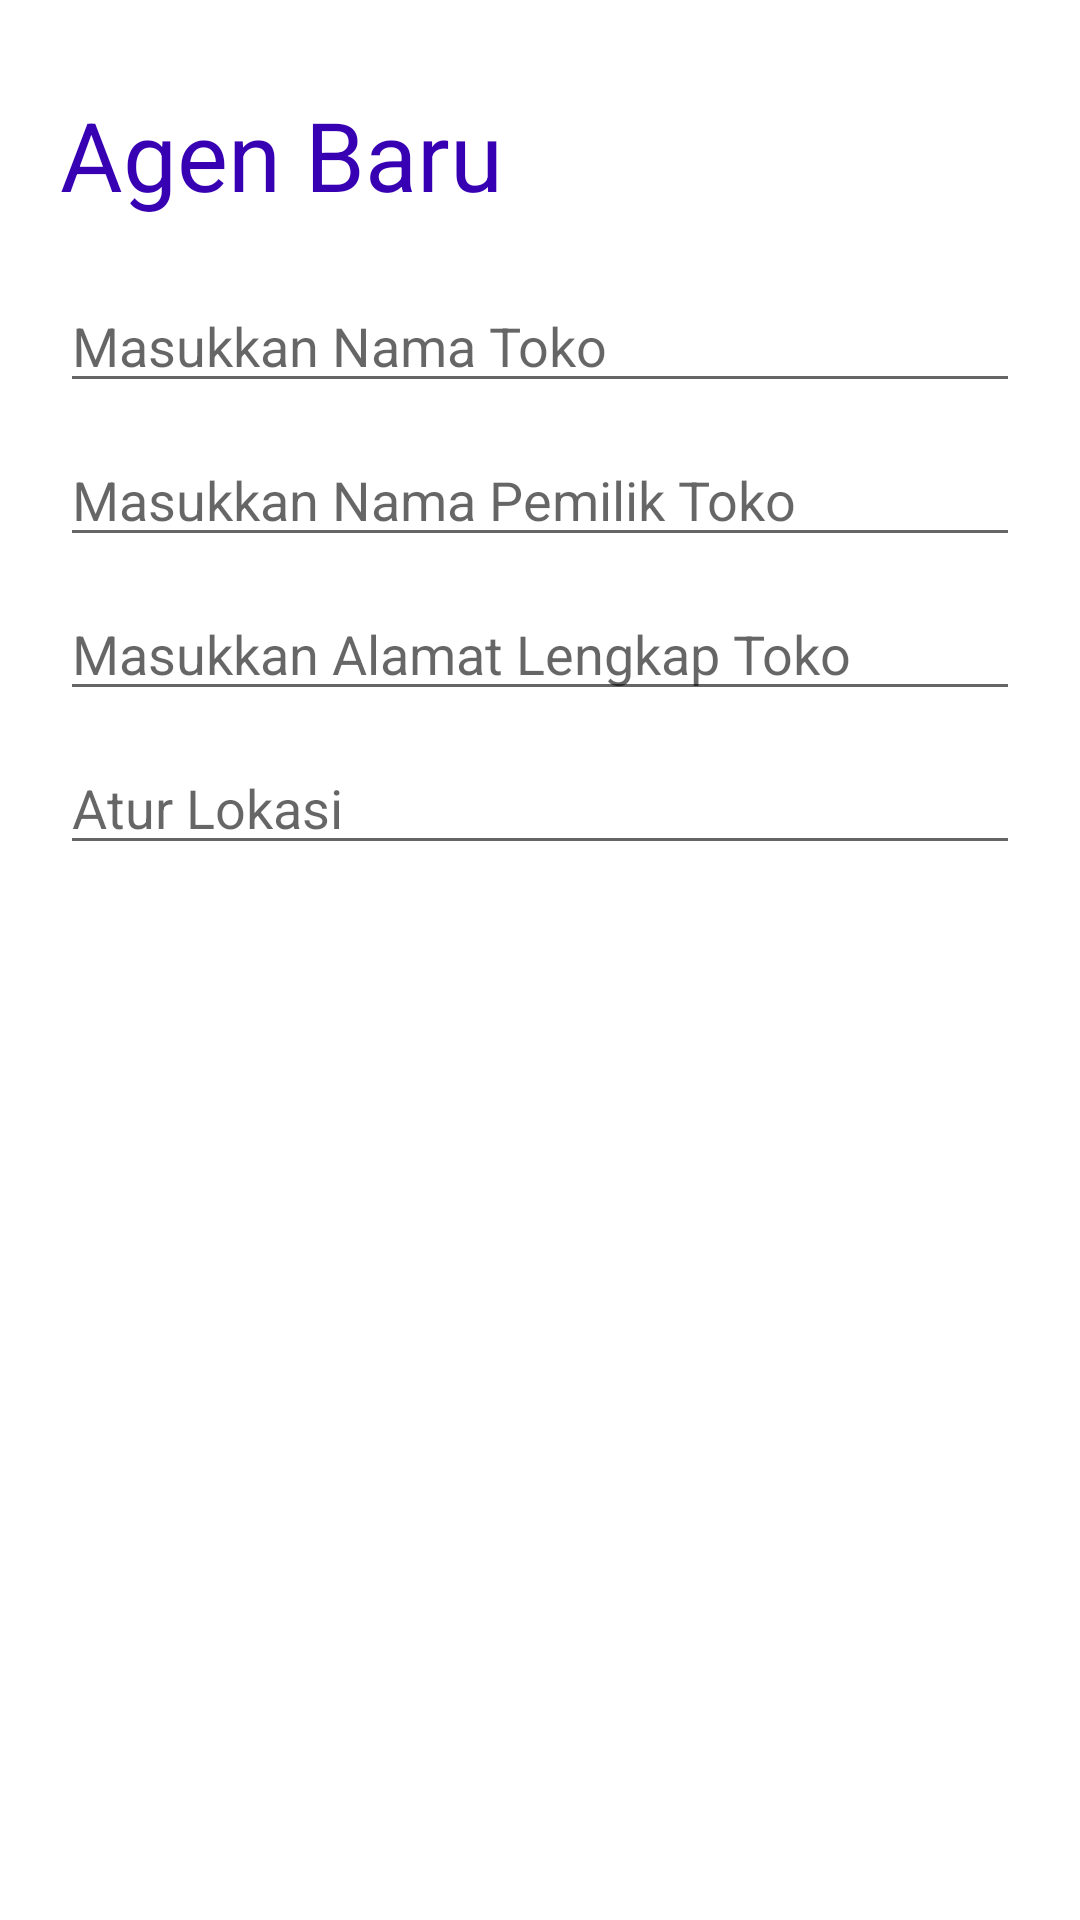

Layout XML and referenced resources for this Android screen:
<!-- AndroidManifest.xml: application theme Theme.TokoOnline -->
<!-- res/layout/activity_agent_create.xml -->
<?xml version="1.0" encoding="utf-8"?>
<androidx.core.widget.NestedScrollView xmlns:android="http://schemas.android.com/apk/res/android"
    xmlns:app="http://schemas.android.com/apk/res-auto"
    xmlns:tools="http://schemas.android.com/tools"
    android:layout_width="match_parent"
    android:layout_height="match_parent"
    tools:context=".ui.agent.create.AgentCreateActivity">

    <androidx.constraintlayout.widget.ConstraintLayout
        android:layout_width="match_parent"
        android:layout_height="match_parent"
        android:layout_margin="20dp">

        <TextView
            android:id="@+id/tv_title_agent"
            android:layout_width="match_parent"
            android:layout_height="wrap_content"
            android:layout_marginTop="10dp"
            android:text="@string/tv_agen_baru"
            android:textColor="@color/purple_700"
            android:textSize="32sp"
            app:layout_constraintStart_toStartOf="parent"
            app:layout_constraintTop_toTopOf="parent" />

        <EditText
            android:id="@+id/edt_namestore_agent"
            android:layout_width="match_parent"
            android:layout_height="wrap_content"
            android:layout_marginTop="20dp"
            android:hint="@string/masukkan_nama_toko"
            android:inputType="text"
            android:textColor="@color/black"
            app:layout_constraintStart_toStartOf="parent"
            app:layout_constraintTop_toBottomOf="@id/tv_title_agent" />

        <EditText
            android:id="@+id/edt_name_owner_agent"
            android:layout_width="match_parent"
            android:layout_height="wrap_content"
            android:layout_marginTop="10dp"
            android:inputType="textPersonName"
            android:hint="@string/masukkan_nama_pemilik_toko"
            app:layout_constraintStart_toStartOf="parent"
            app:layout_constraintTop_toBottomOf="@id/edt_namestore_agent" />

        <EditText
            android:id="@+id/edt_address_agent"
            android:layout_width="match_parent"
            android:layout_height="wrap_content"
            android:layout_marginTop="10dp"
            android:hint="@string/masukkan_alamat_lengkap_toko"
            android:inputType="text"
            app:layout_constraintStart_toStartOf="parent"
            app:layout_constraintTop_toBottomOf="@id/edt_name_owner_agent" />

        <EditText
            android:id="@+id/edt_location_agent"
            android:layout_width="match_parent"
            android:layout_height="wrap_content"
            android:layout_marginTop="10dp"
            android:focusable="false"
            android:hint="@string/atur_lokasi"
            android:inputType="text"
            app:layout_constraintStart_toStartOf="parent"
            app:layout_constraintTop_toBottomOf="@id/edt_address_agent" />

        <ImageView
            android:id="@+id/img_image_agent"
            android:layout_width="125dp"
            android:layout_height="125dp"
            android:layout_marginTop="10dp"
            android:adjustViewBounds="true"
            android:scaleType="centerCrop"
            android:src="@drawable/img_add_image"
            app:layout_constraintStart_toStartOf="parent"
            app:layout_constraintTop_toBottomOf="@id/edt_location_agent" />

        <android.widget.Button
            android:id="@+id/btn_submit_create_agent"
            android:layout_width="match_parent"
            android:layout_height="40dp"
            android:layout_marginTop="25dp"
            android:background="@drawable/btn_corners_primary"
            android:text="@string/simpan"
            android:textColor="@color/white"
            app:layout_constraintStart_toStartOf="parent"
            app:layout_constraintTop_toBottomOf="@id/img_image_agent" />

        <ProgressBar
            android:id="@+id/progress_agent"
            android:layout_width="match_parent"
            android:layout_height="wrap_content"
            android:layout_marginTop="25dp"
            app:layout_constraintStart_toStartOf="parent"
            app:layout_constraintTop_toBottomOf="@id/btn_submit_create_agent" />
    </androidx.constraintlayout.widget.ConstraintLayout>
</androidx.core.widget.NestedScrollView>
<!-- resources referenced by this layout -->
<resources>
  <color name="black">#FF000000</color>
  <color name="purple_700">#FF3700B3</color>
  <color name="white">#FFFFFFFF</color>
  <string name="atur_lokasi">Atur Lokasi</string>
  <string name="masukkan_alamat_lengkap_toko">Masukkan Alamat Lengkap Toko</string>
  <string name="masukkan_nama_pemilik_toko">Masukkan Nama Pemilik Toko</string>
  <string name="masukkan_nama_toko">Masukkan Nama Toko</string>
  <string name="simpan">Simpan</string>
  <string name="tv_agen_baru">Agen Baru</string>
  <style name="Theme.TokoOnline" parent="Theme.MaterialComponents.DayNight.DarkActionBar">
          
          <item name="colorPrimary">@color/purple_500</item>
          <item name="colorPrimaryVariant">@color/purple_700</item>
          <item name="colorOnPrimary">@color/white</item>
          
          <item name="colorSecondary">@color/teal_200</item>
          <item name="colorSecondaryVariant">@color/teal_700</item>
          <item name="colorOnSecondary">@color/black</item>
          
          <item name="android:statusBarColor" tools:targetApi="l">?attr/colorPrimaryVariant</item>
          
      </style>
  <color name="purple_500">#FF6200EE</color>
  <color name="teal_200">#FF03DAC5</color>
  <color name="teal_700">#FF018786</color>
</resources>
